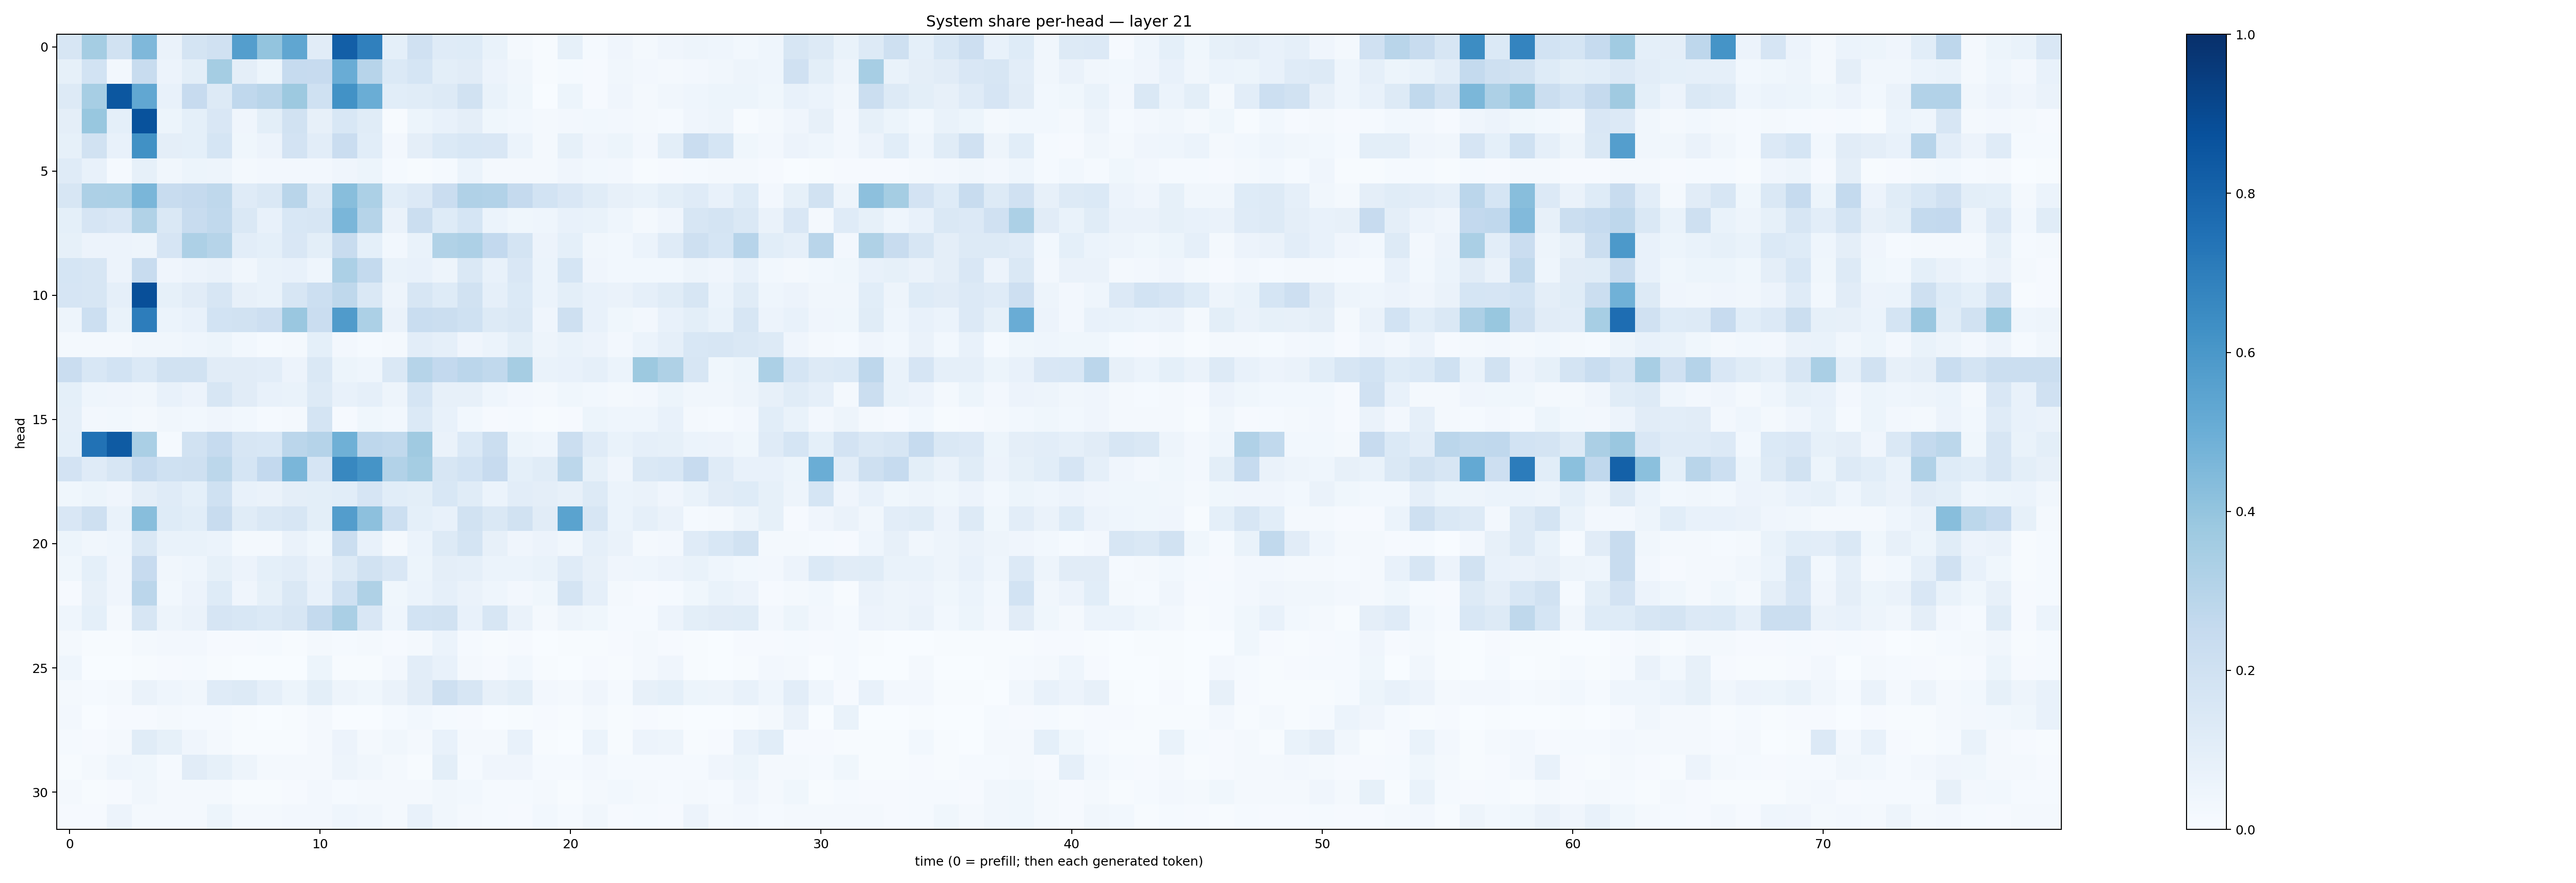

The data file committed next to this chart (first rows):
0.16236667, 0.35501137, 0.18868092, 0.45223472, 0.06252716, 0.17932467, 0.19656222, 0.5668447, 0.3997585, 0.53439665, 0.11036072, 0.81842166, 0.6912323, 0.090666525, 0.19739442, 0.12062799, 0.12146602, 0.06904167, 0.019956546, 0.0046540154, 0.08262493, 0.012558078, 0.042347193, 0.01877944
0.0849, 0.1864, 0.02703, 0.2359, 0.05667, 0.0992, 0.3531, 0.09664, 0.05377, 0.2472, 0.2425, 0.5078, 0.2939, 0.1395, 0.1714, 0.09951, 0.1105, 0.05582, 0.03434, 0.004621, 0.01402, 0.01144, 0.03299, 0.02488
0.1323, 0.3467, 0.8504, 0.5301, 0.07083, 0.2431, 0.1279, 0.2691, 0.2919, 0.3759, 0.2005, 0.6249, 0.5003, 0.1082, 0.1169, 0.1295, 0.1884, 0.06988, 0.03681, 0.003244, 0.0516, 0.01048, 0.04228, 0.01696
0.09542, 0.3874, 0.0912, 0.8679, 0.05201, 0.09333, 0.1486, 0.03963, 0.1009, 0.1885, 0.07961, 0.1545, 0.1137, 0.006617, 0.05082, 0.07198, 0.09505, 0.03759, 0.02862, 0.01796, 0.02437, 0.03014, 0.02654, 0.0178
0.08272, 0.1948, 0.07465, 0.6279, 0.09514, 0.09039, 0.17, 0.03887, 0.0573, 0.1822, 0.1028, 0.2287, 0.1065, 0.02388, 0.09587, 0.1378, 0.1562, 0.1501, 0.05904, 0.02219, 0.08445, 0.04003, 0.05318, 0.02373
0.1208, 0.07809, 0.01425, 0.08564, 0.03231, 0.05184, 0.04919, 0.02229, 0.02351, 0.02379, 0.02637, 0.04, 0.05323, 0.01208, 0.006062, 0.01172, 0.05978, 0.02318, 0.02007, 0.02306, 0.04054, 0.03034, 0.02381, 0.005817
0.1609, 0.3246, 0.3283, 0.4636, 0.24, 0.252, 0.2707, 0.1203, 0.1452, 0.2908, 0.1255, 0.427, 0.3284, 0.1063, 0.1345, 0.2282, 0.3181, 0.3101, 0.2527, 0.1846, 0.1521, 0.1147, 0.08082, 0.06886
0.09216, 0.1645, 0.1488, 0.3135, 0.1478, 0.2349, 0.2637, 0.1453, 0.0709, 0.1551, 0.1583, 0.4629, 0.2974, 0.06467, 0.223, 0.1249, 0.1714, 0.05969, 0.03826, 0.04491, 0.07102, 0.06884, 0.04446, 0.01708
0.0859, 0.05835, 0.05794, 0.04793, 0.1674, 0.3257, 0.2982, 0.1034, 0.09097, 0.1512, 0.1014, 0.2408, 0.09279, 0.02823, 0.06769, 0.3162, 0.3263, 0.2606, 0.1766, 0.05667, 0.09003, 0.03389, 0.02969, 0.05933
0.1717, 0.1602, 0.05649, 0.2406, 0.04172, 0.05588, 0.06555, 0.03499, 0.07016, 0.07796, 0.04483, 0.3301, 0.2573, 0.06985, 0.07166, 0.04783, 0.1465, 0.07304, 0.1512, 0.06036, 0.1715, 0.03943, 0.02791, 0.02854
0.1656, 0.1593, 0.08967, 0.8816, 0.08225, 0.1117, 0.1578, 0.07879, 0.06766, 0.1636, 0.217, 0.27, 0.1439, 0.05024, 0.1605, 0.1249, 0.1919, 0.0893, 0.1405, 0.06014, 0.0983, 0.07718, 0.06529, 0.08863
0.04956, 0.2171, 0.06723, 0.7027, 0.06055, 0.07549, 0.1858, 0.1924, 0.2112, 0.3845, 0.2277, 0.5786, 0.3302, 0.06449, 0.2336, 0.2262, 0.2007, 0.1258, 0.1472, 0.04004, 0.2063, 0.07724, 0.03616, 0.02656
0.02077, 0.01631, 0.02175, 0.03159, 0.03289, 0.04428, 0.05087, 0.03076, 0.01446, 0.01727, 0.09036, 0.02357, 0.01208, 0.01615, 0.1041, 0.08779, 0.04097, 0.06103, 0.09906, 0.04793, 0.06769, 0.0559, 0.02544, 0.06144
0.2274, 0.1562, 0.1859, 0.14, 0.1938, 0.1947, 0.1116, 0.1122, 0.1017, 0.0572, 0.1443, 0.05428, 0.04647, 0.1452, 0.2985, 0.2615, 0.2825, 0.2655, 0.3514, 0.06642, 0.07735, 0.08822, 0.06164, 0.3753
0.09126, 0.04446, 0.04107, 0.03504, 0.0724, 0.05542, 0.1572, 0.1126, 0.07151, 0.06949, 0.1281, 0.07797, 0.08651, 0.05028, 0.1696, 0.0788, 0.08123, 0.04403, 0.02513, 0.01863, 0.03603, 0.02878, 0.02119, 0.02566
0.08983, 0.02517, 0.02943, 0.02252, 0.03355, 0.02826, 0.03916, 0.0284, 0.01272, 0.01605, 0.178, 0.01153, 0.03582, 0.0275, 0.1371, 0.07722, 0.02905, 0.009856, 0.0119, 0.007639, 0.01039, 0.05171, 0.04452, 0.04471
0.09288, 0.7429, 0.8355, 0.3376, 0.0123, 0.1947, 0.2484, 0.1576, 0.1535, 0.2843, 0.3023, 0.4913, 0.274, 0.2632, 0.3693, 0.06506, 0.139, 0.2248, 0.0531, 0.04498, 0.2248, 0.1182, 0.067, 0.08929
0.1815, 0.1206, 0.1593, 0.2476, 0.2012, 0.2106, 0.2788, 0.1698, 0.2597, 0.4633, 0.1666, 0.6634, 0.6148, 0.3116, 0.355, 0.1564, 0.185, 0.2445, 0.09073, 0.1167, 0.2796, 0.08573, 0.0391, 0.1458
0.03768, 0.05136, 0.04229, 0.09746, 0.1193, 0.09198, 0.2014, 0.07211, 0.06522, 0.09759, 0.09987, 0.1061, 0.1646, 0.1068, 0.1001, 0.1552, 0.1166, 0.05939, 0.1031, 0.09553, 0.0802, 0.1263, 0.05924, 0.06292
0.149, 0.208, 0.06652, 0.4278, 0.1212, 0.1068, 0.2416, 0.1133, 0.146, 0.1618, 0.09879, 0.5735, 0.4162, 0.217, 0.09247, 0.07733, 0.1917, 0.1442, 0.1948, 0.112, 0.5508, 0.1614, 0.06059, 0.08816
0.05179, 0.03413, 0.04519, 0.1457, 0.06703, 0.06769, 0.0594, 0.02077, 0.02302, 0.06415, 0.03659, 0.2234, 0.07682, 0.01671, 0.06102, 0.129, 0.1732, 0.08123, 0.04243, 0.05495, 0.03265, 0.08703, 0.06569, 0.02316
0.03525, 0.0905, 0.04038, 0.2438, 0.03405, 0.04397, 0.08277, 0.0585, 0.09282, 0.1029, 0.06269, 0.1327, 0.1908, 0.1501, 0.05296, 0.09617, 0.08639, 0.06219, 0.0599, 0.06954, 0.1203, 0.07884, 0.03954, 0.0448
0.0115, 0.08017, 0.04051, 0.2842, 0.03095, 0.0552, 0.1223, 0.04265, 0.08516, 0.147, 0.07761, 0.2028, 0.3208, 0.03729, 0.05907, 0.08839, 0.06433, 0.04323, 0.02694, 0.03809, 0.1759, 0.08881, 0.01664, 0.007915
0.04568, 0.09083, 0.02101, 0.1584, 0.05065, 0.06403, 0.165, 0.1552, 0.1375, 0.1616, 0.2554, 0.3362, 0.1519, 0.04416, 0.1848, 0.1922, 0.07528, 0.1586, 0.06276, 0.02121, 0.04824, 0.03798, 0.01484, 0.01209
0.02297, 0.006797, 0.006251, 0.01753, 0.02527, 0.02507, 0.009279, 0.01157, 0.01242, 0.004126, 0.02136, 0.01496, 0.01891, 0.008974, 0.02152, 0.062, 0.0127, 0.006423, 0.01085, 0.002748, 0.003937, 0.006068, 0.008606, 0.02165
0.04388, 0.00169, 0.002738, 0.007753, 0.01081, 0.01475, 0.006611, 0.002618, 0.001965, 0.002101, 0.05282, 0.005482, 0.004801, 0.02504, 0.1026, 0.07478, 0.01769, 0.009494, 0.02888, 0.004308, 0.001789, 0.01035, 0.004548, 0.01906
0.02085, 0.01529, 0.01769, 0.06426, 0.04569, 0.03254, 0.1189, 0.1277, 0.08679, 0.05224, 0.1003, 0.04893, 0.03831, 0.06335, 0.1124, 0.2087, 0.1593, 0.08028, 0.1011, 0.02734, 0.02274, 0.04195, 0.01544, 0.08088
0.02447, 0.002263, 0.01087, 0.01144, 0.02251, 0.01366, 0.0136, 0.006933, 0.002346, 0.004097, 0.02241, 0.0009309, 0.002899, 0.01525, 0.02738, 0.01477, 0.009073, 0.002641, 0.005003, 0.009877, 0.004028, 0.0218, 0.007781, 0.01132
0.01197, 0.01016, 0.01705, 0.115, 0.08219, 0.04165, 0.02192, 0.006728, 0.005165, 0.005385, 0.01748, 0.05803, 0.01763, 0.03434, 0.01913, 0.07105, 0.01895, 0.02138, 0.07688, 0.006425, 0.003032, 0.06136, 0.005684, 0.05485
0.006647, 0.02031, 0.04336, 0.03782, 0.01512, 0.1129, 0.08283, 0.0477, 0.02319, 0.0162, 0.01638, 0.05007, 0.03303, 0.01698, 0.007274, 0.1009, 0.0148, 0.03971, 0.04105, 0.01284, 0.01344, 0.02568, 0.01269, 0.01555
0.01593, 0.006898, 0.01023, 0.03238, 0.01922, 0.01668, 0.01994, 0.007134, 0.005911, 0.007931, 0.02463, 0.01197, 0.01696, 0.01705, 0.01735, 0.0323, 0.03066, 0.01422, 0.01345, 0.01929, 0.006953, 0.02015, 0.02899, 0.01649
0.008528, 0.008951, 0.05733, 0.02183, 0.0169, 0.01627, 0.05126, 0.02193, 0.02203, 0.02367, 0.02572, 0.04364, 0.03423, 0.02342, 0.07034, 0.03311, 0.02066, 0.01249, 0.01168, 0.03061, 0.01402, 0.03249, 0.00901, 0.01224
